Dataset: processed (GitHub, Shayanthavi/Brain-Tumer-MRI-Classifier). Classes: glioma, meningioma, no tumor, pituitary tumor.

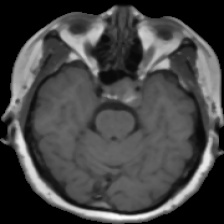
Label: pituitary tumor

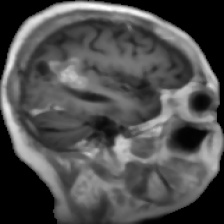
Label: glioma

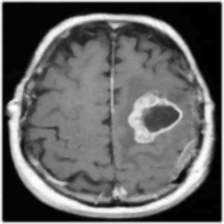
Label: glioma

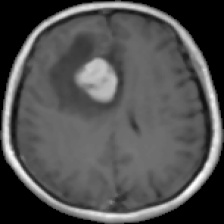
Label: meningioma

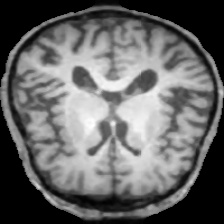
Label: no tumor

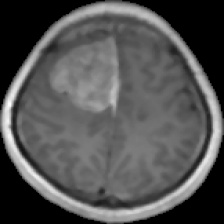
Label: meningioma
